Run: headless pygame with SDL's dummy video driver; simulated clock (each Clock.tick advances the game by its frame time, no real sleeping); random seed 0; keys injected as events and as key.get_pressed() state; no mouse input.
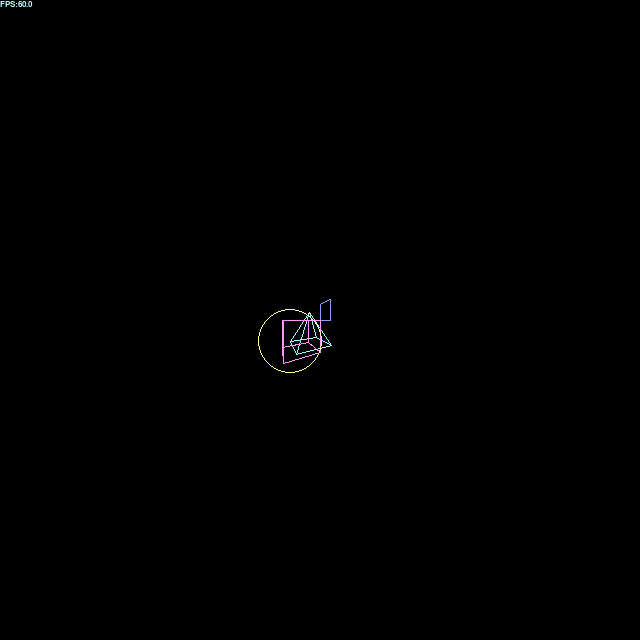
Frame 1 of 4 · flips 1–60 · no input
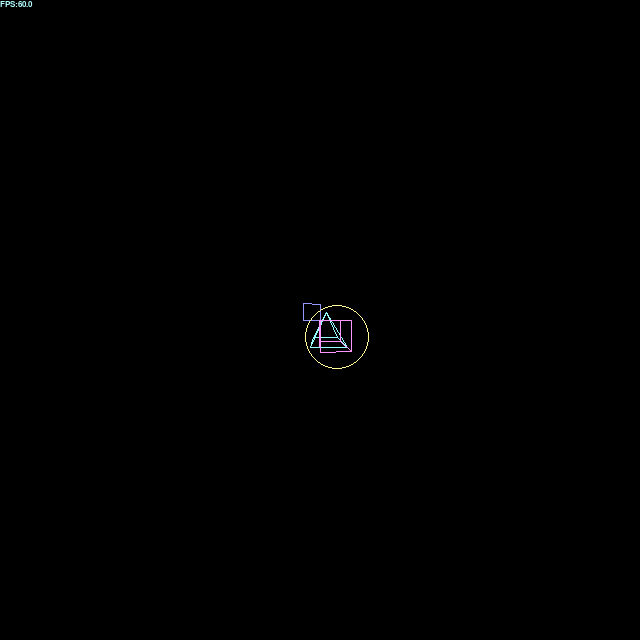
Frame 2 of 4 · flips 61–180 · tapped SPACE, RETURN · held RIGHT (→), D
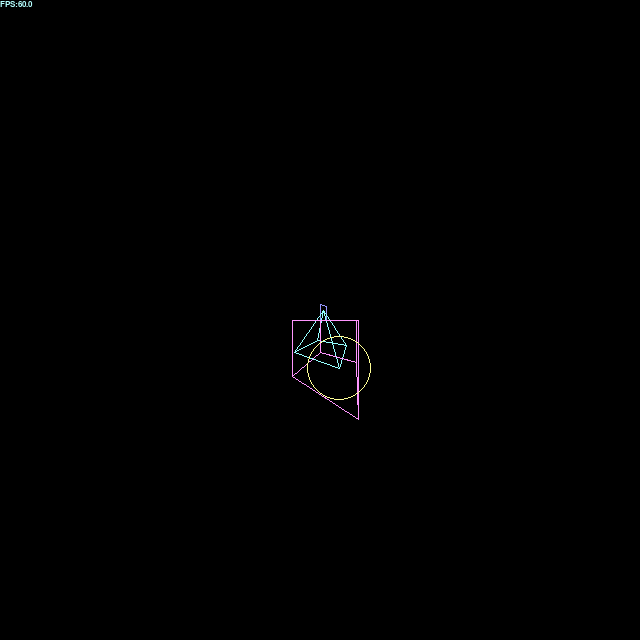
Frame 3 of 4 · flips 181–300 · held DOWN (↓), S
Frame 4 of 4 · flips 301–420 · held LEFT (←), A, UP (↑), W · screen same as frame 1, image omitted

The pygame program that drew these frames:

import pygame
from pygame.locals import *
import math
from random import randrange, randint
from operator import itemgetter


class Point3D:
    def __init__(self, x = 0, y = 0, z = 0):
        self.x, self.y, self.z = float(x), float(y), float(z)
 
    def rotateX(self, angle):
        """ Rotates the point around the X axis by the given angle in degrees. """
        rad = math.radians(angle)
        cosa = math.cos(rad)
        sina = math.sin(rad)
        y = self.y * cosa - self.z * sina
        z = self.y * sina + self.z * cosa
        return Point3D(self.x, y, z)
 
    def rotateY(self, angle):
        """ Rotates the point around the Y axis by the given angle in degrees. """
        rad = math.radians(angle)
        cosa = math.cos(rad)
        sina = math.sin(rad)
        z = self.z * cosa - self.x * sina
        x = self.z * sina + self.x * cosa
        return Point3D(x, self.y, z)
 
    def rotateZ(self, angle):
        """ Rotates the point around the Z axis by the given angle in degrees. """
        rad = math.radians(angle)
        cosa = math.cos(rad)
        sina = math.sin(rad)
        x = self.x * cosa - self.y * sina
        y = self.x * sina + self.y * cosa
        return Point3D(x, y, self.z)
 
    def project(self, win_width, win_height, fov, viewer_distance):
        """ Transforms this 3D point to 2D using a perspective projection. """
        factor = fov / (viewer_distance + self.z)
        x = self.x * factor + win_width / 2
        y = -self.y * factor + win_height / 2
        return Point3D(x, y, self.z)


class Vector2:
    def __init__(self, *args):
        self.vector2 = tuple(args)
        self.size = self.vector2[0] if self.vector2[0] > self.vector2[1] else self.vector2[1]
    
    def rotate(self, **kwargs):
        if 'right' in kwargs.keys():
            if kwargs['right']:
                if self.vector2 == (0, self.size):
                    self.vector2 = (self.size, 0)
                elif self.vector2 == (self.size, 0):
                    self.vector2 = (0, -self.size)
                elif self.vector2 == (0, -self.size):
                    self.vector2 = (-self.size, 0)
                elif self.vector2 == (-self.size, 0):
                    self.vector2 = (0, self.size)
        if 'left' in kwargs.keys():
            if kwargs['left']:
                if self.vector2 == (0, self.size):
                    self.vector2 = (-self.size, 0)
                elif self.vector2 == (-self.size, 0):
                    self.vector2 = (0, -self.size)
                elif self.vector2 == (0, -self.size):
                    self.vector2 = (self.size, 0)
                elif self.vector2 == (self.size, 0):
                    self.vector2 = (0, self.size)
    
    def get(self):
        return self.vector2
    
    def addget(self, to_add):
        return self.vector2[0] + to_add[0], self.vector2[1] + to_add[1]
    
    def gresize(self, scale):
        return self.vector2[0] * scale, self.vector2[1] * scale
    
    def from_pos(self, pos):
        return self.vector2[0] + pos[0], self.vector2[1] + pos[1]


class Square:
    def __init__(self, color=(255, 255, 255), size=256, xpos=0, ypos=0, zpos=0, default=0):
        self.color = color
        self.size = size
        self.points = [
            Point3D(default, default, default),
            Point3D(default+1, default, default),
            Point3D(default+1, default+1, default),
            Point3D(default, default+1, default)
        ]
        self.xpos = xpos
        self.ypos = ypos
        self.zpos = zpos
        self.angleX = 0
        self.angleY = 0
        self.angleZ = 0
    
    def draw(self, screen, var=0):
        t = []
        for v in self.points:
            r = v.rotateX(self.angleX).rotateY(self.angleY).rotateZ(self.angleZ)
            p = r.project(screen.get_width(), screen.get_height(), self.size, 4 + self.zpos)
            if not var:
                screen.fill(self.color, (p.x + self.xpos, p.y + self.ypos, self.size, self.size))
            t.append(p)
        if var == 1:
            pygame.draw.line(screen, self.color, (t[0].x + self.xpos, t[0].y + self.ypos), (t[1].x + self.xpos, t[1].y + self.ypos))
            pygame.draw.line(screen, self.color, (t[1].x + self.xpos, t[1].y + self.ypos), (t[2].x + self.xpos, t[2].y + self.ypos))
            pygame.draw.line(screen, self.color, (t[2].x + self.xpos, t[2].y + self.ypos), (t[3].x + self.xpos, t[3].y + self.ypos))
            pygame.draw.line(screen, self.color, (t[3].x + self.xpos, t[3].y + self.ypos), (t[0].x + self.xpos, t[0].y + self.ypos))
        if var == 2:
            points = [
                (t[0].x + self.xpos, t[0].y + self.ypos),
                (t[1].x + self.xpos, t[1].y + self.ypos),
                (t[2].x + self.xpos, t[2].y + self.ypos),
                (t[3].x + self.xpos, t[3].y + self.ypos)
            ]
            pygame.draw.polygon(screen, self.color, points)
    
    def rotateX(self, dir=1):
        self.angleX += dir
    
    def rotateY(self, dir=1):
        self.angleY += dir
    
    def rotateZ(self, dir=1):
        self.angleZ += dir
    
    def moveX(self, dir=1):
        self.xpos += dir
    
    def moveY(self, dir=1):
        self.ypos += dir
    
    def moveZ(self, dir=1):
        self.zpos += dir
    
    def set_default(self, default):
        self.points = [
            Point3D(default, default, default),
            Point3D(default+1, default, default),
            Point3D(default+1, default+1, default),
            Point3D(default, default+1, default)
        ]


class Pyramide:
    def __init__(self, color=(255, 255, 255), pyra_size=256, xpos=0, ypos=0, zpos=0, default=0):
        self.vertices = [
            Point3D(default, default+1, default),
            Point3D(default-1, default-1, default+1),
            Point3D(default-1, default-1, default-1),
            Point3D(default+1, default-1, default+1),
            Point3D(default+1, default-1, default-1)
        ]
        
        self.angleX, self.angleY, self.angleZ = 0, 0, 0
        self.size = 2
        self.color = color
        self.pyra_size = pyra_size
        self.xpos = xpos
        self.ypos = ypos
        self.zpos = zpos
        
    def draw(self, screen, var=0):
        t = []
        for v in self.vertices:
            # Rotate the point around X axis, then around Y axis, and finally around Z axis.
            r = v.rotateX(self.angleX).rotateY(self.angleY).rotateZ(self.angleZ)
            # Transform the point from 3D to 2D
            p = r.project(screen.get_width(), screen.get_height(), self.pyra_size, 4 + self.zpos)
            if not var:
                screen.fill(self.color, (p.x + self.xpos, p.y + self.ypos, self.size, self.size))
            t.append(p)
        if var == 1:
            pygame.draw.line(screen, self.color, (t[0].x + self.xpos, t[0].y + self.ypos), (t[1].x + self.xpos, t[1].y + self.ypos))
            pygame.draw.line(screen, self.color, (t[0].x + self.xpos, t[0].y + self.ypos), (t[2].x + self.xpos, t[2].y + self.ypos))
            pygame.draw.line(screen, self.color, (t[0].x + self.xpos, t[0].y + self.ypos), (t[3].x + self.xpos, t[3].y + self.ypos))
            pygame.draw.line(screen, self.color, (t[0].x + self.xpos, t[0].y + self.ypos), (t[4].x + self.xpos, t[4].y + self.ypos))
            pygame.draw.line(screen, self.color, (t[1].x + self.xpos, t[1].y + self.ypos), (t[2].x + self.xpos, t[2].y + self.ypos))
            pygame.draw.line(screen, self.color, (t[2].x + self.xpos, t[2].y + self.ypos), (t[4].x + self.xpos, t[4].y + self.ypos))
            pygame.draw.line(screen, self.color, (t[3].x + self.xpos, t[3].y + self.ypos), (t[4].x + self.xpos, t[4].y + self.ypos))
            pygame.draw.line(screen, self.color, (t[1].x + self.xpos, t[1].y + self.ypos), (t[3].x + self.xpos, t[3].y + self.ypos))
        if var == 2:
            points = [
                (t[0].x + self.xpos, t[0].y + self.ypos), (t[1].x + self.xpos, t[1].y + self.ypos), (t[2].x + self.xpos, t[2].y + self.ypos)
            ]
            pygame.draw.polygon(screen, self.color, points)
            points = [
                (t[0].x + self.xpos, t[0].y + self.ypos), (t[2].x + self.xpos, t[2].y + self.ypos), (t[4].x + self.xpos, t[4].y + self.ypos)
            ]
            pygame.draw.polygon(screen, self.color, points)
            points = [
                (t[0].x + self.xpos, t[0].y + self.ypos), (t[3].x + self.xpos, t[3].y + self.ypos), (t[4].x + self.xpos, t[4].y + self.ypos)
            ]
            pygame.draw.polygon(screen, self.color, points)
            points = [
                (t[0].x + self.xpos, t[0].y + self.ypos), (t[1].x + self.xpos, t[1].y + self.ypos), (t[2].x + self.xpos, t[2].y + self.ypos)
            ]
            pygame.draw.polygon(screen, self.color, points)
            points = [
                (t[1].x + self.xpos, t[1].y + self.ypos), (t[2].x + self.xpos, t[2].y + self.ypos),
                (t[4].x + self.xpos, t[4].y + self.ypos), (t[3].x + self.xpos, t[3].y + self.ypos)
            ]
            pygame.draw.polygon(screen, self.color, points)
        
    def rotateX(self, dir=1):
        self.angleX += dir
    
    def rotateY(self, dir=1):
        self.angleY += dir
    
    def rotateZ(self, dir=1):
        self.angleZ += dir
    
    def moveX(self, dir=1):
        self.xpos += dir
    
    def moveY(self, dir=1):
        self.ypos += dir
    
    def moveZ(self, dir=1):
        self.zpos += dir
    
    def set_default(self, default):
        self.vertices = [
            Point3D(default, default+1, default),
            Point3D(default-1, default-1, default+1),
            Point3D(default-1, default-1, default-1),
            Point3D(default+1, default-1, default+1),
            Point3D(default+1, default-1, default-1)
        ]


class Crate:
    def __init__(self, color=(255, 255, 255), crate_size=256, xpos=0, ypos=0, zpos=0, default=0):
        self.vertices = [
            Point3D(default-1, default+1, default-1),
            Point3D(default+1, default+1, default-1),
            Point3D(default+1, default-1, default-1),
            Point3D(default-1, default-1, default-1),
            Point3D(default-1, default+1, default+1),
            Point3D(default+1, default+1, default+1),
            Point3D(default+1, default-1, default+1),
            Point3D(default-1, default-1, default+1)
        ]
        # Define the vertices that compose each of the 6 faces. These numbers are
        # indices to the vertices list defined above.
        self.faces = [
            (0, 1, 2, 3),
            (1, 5, 6, 2),
            (5, 4, 7, 6),
            (4, 0, 3, 7),
            (0, 4, 5, 1),
            (3, 2, 6, 7)
        ]
        
        self.angleX, self.angleY, self.angleZ = 0, 0, 0
        self.size = 2
        self.color = color
        self.crate_size = crate_size
        self.xpos = xpos
        self.ypos = ypos
        self.zpos = zpos
    
    def draw(self, screen, var=0):
        t = []
        for v in self.vertices:
            # Rotate the point around X axis, then around Y axis, and finally around Z axis.
            r = v.rotateX(self.angleX).rotateY(self.angleY).rotateZ(self.angleZ)
            # Transform the point from 3D to 2D
            p = r.project(screen.get_width(), screen.get_height(), self.crate_size, 4 + self.zpos)
            if not var:
                screen.fill(self.color, (p.x + self.xpos, p.y + self.ypos, self.size, self.size))
            t.append(p)
        if var == 1:
            for f in self.faces:
                pygame.draw.line(screen, self.color, (t[f[0]].x + self.xpos, t[f[0]].y + self.ypos), (t[f[1]].x + self.xpos, t[f[1]].y + self.ypos))
                pygame.draw.line(screen, self.color, (t[f[1]].x + self.xpos, t[f[1]].y + self.ypos), (t[f[2]].x + self.xpos, t[f[2]].y + self.ypos))
                pygame.draw.line(screen, self.color, (t[f[2]].x + self.xpos, t[f[2]].y + self.ypos), (t[f[3]].x + self.xpos, t[f[3]].y + self.ypos))
                pygame.draw.line(screen, self.color, (t[f[3]].x + self.xpos, t[f[3]].y + self.ypos), (t[f[0]].x + self.xpos, t[f[0]].y + self.ypos))
        if var == 2:
            avg_z = []
            i = 0
            for f in self.faces:
                z = (t[f[0]].z + t[f[1]].z + t[f[2]].z + t[f[3]].z) / 4.0
                avg_z.append([i, z])
                i += 1
            for tmp in sorted(avg_z, key=itemgetter(1), reverse=True):
                face_index = tmp[0]
                f = self.faces[face_index]
                points = [
                    (t[f[0]].x + self.xpos, t[f[0]].y + self.ypos), (t[f[1]].x + self.xpos, t[f[1]].y + self.ypos),
                    (t[f[1]].x + self.xpos, t[f[1]].y + self.ypos), (t[f[2]].x + self.xpos, t[f[2]].y + self.ypos),
                    (t[f[2]].x + self.xpos, t[f[2]].y + self.ypos), (t[f[3]].x + self.xpos, t[f[3]].y + self.ypos),
                    (t[f[3]].x + self.xpos, t[f[3]].y + self.ypos), (t[f[0]].x + self.xpos, t[f[0]].y + self.ypos)
                ]
                pygame.draw.polygon(screen, self.color, points)
    
    def rotateX(self, dir=1):
        self.angleX += dir
    
    def rotateY(self, dir=1):
        self.angleY += dir
    
    def rotateZ(self, dir=1):
        self.angleZ += dir
    
    def moveX(self, dir=1):
        self.xpos += dir
    
    def moveY(self, dir=1):
        self.ypos += dir
    
    def moveZ(self, dir=1):
        self.zpos += dir
    
    def set_default(self, default):
        self.vertices = [
            Point3D(default-1, default+1, default-1),
            Point3D(default+1, default+1, default-1),
            Point3D(default+1, default-1, default-1),
            Point3D(default-1, default-1, default-1),
            Point3D(default-1, default+1, default+1),
            Point3D(default+1, default+1, default+1),
            Point3D(default+1, default-1, default+1),
            Point3D(default-1, default-1, default+1)
        ]


class Sphere:
    def __init__(self, color=(255, 255, 255), sphere_size=256, xpos=0, ypos=0, zpos=0, radius=2, default=0):
        self.center = Point3D(default, default, default)
        self.radius = radius
        self.angleX, self.angleY, self.angleZ = 0, 0, 0
        self.size = 2
        self.color = color
        self.sphere_size = sphere_size
        self.xpos = xpos
        self.ypos = ypos
        self.zpos = zpos
    
    def draw(self, screen, var=0):
        r = self.center.rotateX(self.angleX).rotateY(self.angleY).rotateZ(self.angleZ)
        p = r.project(screen.get_width(), screen.get_height(), self.sphere_size, 4 + self.zpos)
        radius = abs(-self.radius * (self.sphere_size / (4 - self.zpos)))
        if not var:
            screen.fill(self.color, (p.x + self.xpos, p.y + self.ypos, self.size, self.size))
        if var == 1:
            pygame.draw.circle(screen, self.color, (int(p.x) + self.xpos, int(p.y) + self.ypos), int(radius), 1)
        if var == 2:
            pygame.draw.circle(screen, self.color, (int(p.x) + self.xpos, int(p.y) + self.ypos), int(radius), 0)

    def rotateX(self, dir=1):
        self.angleX += dir
    
    def rotateY(self, dir=1):
        self.angleY += dir
    
    def rotateZ(self, dir=1):
        self.angleZ += dir
    
    def moveX(self, dir=1):
        self.xpos += dir
    
    def moveY(self, dir=1):
        self.ypos += dir
    
    def moveZ(self, dir=1):
        self.zpos += dir
    
    def set_default(self, default):
        self.center = Point3D(default, default, default)


class Plan3D:
    def __init__(self, xpos=0, ypos=0, zpos=0):
        self.objects = []
        self.xpos = xpos
        self.ypos = ypos
        self.zpos = zpos
    
    def add(self, object):
        self.objects.append(object)
    
    def draw(self, screen, var=0):
        for object in self.objects:
            object.draw(screen, var)
    
    def rotateX(self, dir=1):
        for object in self.objects:
            object.rotateX(dir)
    
    def rotateY(self, dir=1):
        for object in self.objects:
            object.rotateY(dir)
    
    def rotateZ(self, dir=1):
        for object in self.objects:
            object.rotateZ(dir)
    
    def moveX(self, dir=1):
        for object in self.objects:
            object.moveX(dir)
    
    def moveY(self, dir=1):
        for object in self.objects:
            object.moveY(dir)
    
    def moveZ(self, dir=1):
        for object in self.objects:
            object.moveZ(dir)
    
    def foo(self):
        i = 0
        for obj in self.objects:
            obj.set_default(i)
            i -= 0.5


class Demo:
    def __init__(self, screen):
        self.screen = screen
        self.font = pygame.font.SysFont("arial", 12)
        self.fps = 60
        self.clock = pygame.time.Clock()
        self.plan = Plan3D()
    
    def create_squares(self):
        print("Creating squares ...")
        self.plan.add(Square(color=(150, 150, 255), size=64))
    
    def create_crates(self):
        print("Creating crates ...")
        self.plan.add(Crate(crate_size=64, color=(255, 150, 255)))
    
    def create_pyramides(self):
        print("Creating pyramides ...")
        self.plan.add(Pyramide(pyra_size=64, color=(150, 255, 255)))
    
    def create_spheres(self):
        print("Creating spheres ...")
        self.plan.add(Sphere(sphere_size=64, color=(255, 255, 150)))
    
    def draw_objects(self):
        self.plan.draw(self.screen, 1)
    
    def rotate_objects(self):
        self.plan.rotateY(1)
    
    def run(self):
        self.plan.foo()
        while 1:
            self.clock.tick(self.fps)
            
            event = pygame.event.poll()
            if event.type == QUIT:
                break
            
            self.screen.fill((0, 0, 0))
            self.draw_objects()
            self.rotate_objects()
            
            self.screen.blit(self.font.render("FPS:" + str(self.clock.get_fps()), 1, (180, 255, 255)), (0, 0))
            
            pygame.display.flip()


def main():
    import time
    print("Starting ...")
    start = time.time()
    pygame.init()
    pygame.font.init()
    screen = pygame.display.set_mode((640, 640))
    demo = Demo(screen)
    demo.create_squares()
    demo.create_pyramides()
    demo.create_crates()
    demo.create_spheres()
    print("Generation took %3f" % (time.time() - start))
    print("Running demo ...")
    demo.run()
    pygame.quit()
    print("Exited cleanly")


if __name__ == '__main__':
    main()
